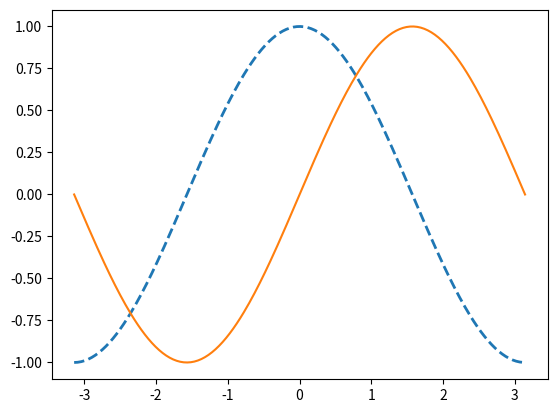

Python code for this plot:
import numpy as np
import matplotlib.pyplot as plt

x = np.linspace(-np.pi, np.pi, 256,endpoint=True)
cos = np.cos(x)
sin = np.sin(x)

plt.plot(x,cos,'--',linewidth=2)
plt.plot(x,sin)
plt.show()